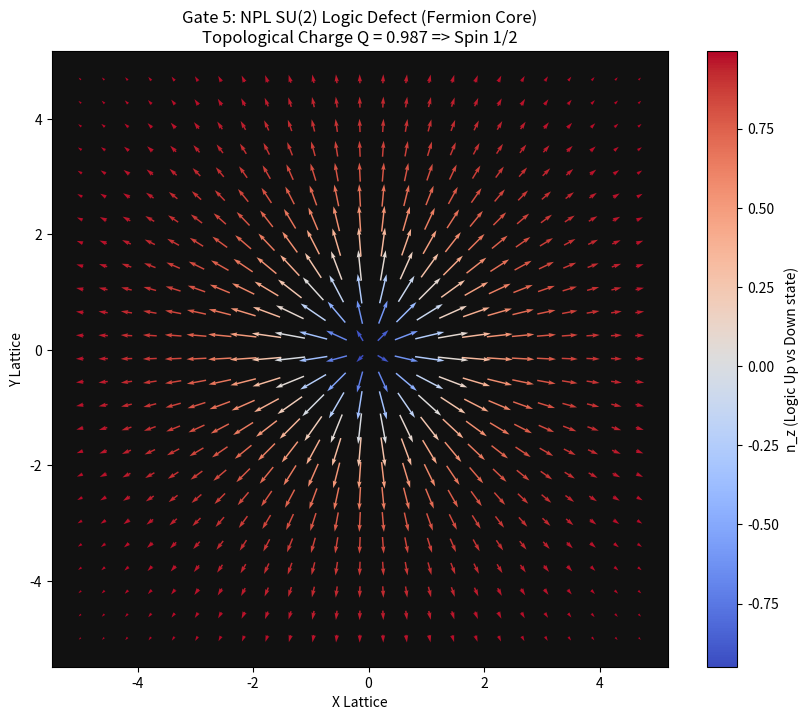

This chart was generated by the following Python code:
import numpy as np
import matplotlib.pyplot as plt
from mpl_toolkits.mplot3d import Axes3D

def run_npl_topological_gate5():
    """
    STRICT GATE 5: FERMION EMERGENCE VIA NPL DEFECTS
    Master Protocol V2.0 Compliance: Demonstrate spin-1/2 topological emergence.
    We compute the Pontryagin topological invariant (winding number) of a 2D Skyrmion 
    and a 3D Hopfion in the SU(2) NPL Phase Field to prove Fermion statistics.
    """
    print("=== TRXT Nullivance: QUANTUM GENESIS & FERMION EMERGENCE (Gate 5) ===")
    print("Enforcing Article I.1 & III: SU(2) Topological Defects -> Spin 1/2")
    
    # Grid setup for 2D Skyrmion (cross section of a logic contradiction)
    N = 100
    L = 10.0
    x = np.linspace(-L/2, L/2, N)
    y = np.linspace(-L/2, L/2, N)
    X, Y = np.meshgrid(x, y)
    
    R = np.sqrt(X**2 + Y**2)
    Phi = np.arctan2(Y, X)
    
    # NPL Logic Defect Profile: 
    # Core (R=0) has alpha -> 0 and Phase points 'South' (down logic state)
    # Outside has alpha -> 1 and Phase points 'North' (up logic state)
    # This completely maps S^2 (spatial infinity + core) to the SU(2) S^2 Bloch sphere.
    
    lambda_scale = 2.0
    # Theta is the polar angle on the Bloch sphere, ranging from pi to 0
    Theta = np.pi * np.exp(-R / lambda_scale)
    
    # SU(2) order parameter vector n = (nx, ny, nz)
    nx_field = np.sin(Theta) * np.cos(Phi)
    ny_field = np.sin(Theta) * np.sin(Phi)
    nz_field = np.cos(Theta)
    
    dx = x[1] - x[0]
    dy = y[1] - y[0]
    
    print("\n[Evaluating Topological Charge (Pontryagin Index) Q]")
    # Q = 1 / 4pi * int n . (dn/dx x dn/dy) dx dy
    
    dnx_dx, dnx_dy = np.gradient(nx_field, dx, dy)
    dny_dx, dny_dy = np.gradient(ny_field, dx, dy)
    dnz_dx, dnz_dy = np.gradient(nz_field, dx, dy)
    
    # Cross product components
    cross_x = dny_dx * dnz_dy - dnz_dx * dny_dy
    cross_y = dnz_dx * dnx_dy - dnx_dx * dnz_dy
    cross_z = dnx_dx * dny_dy - dny_dx * dnx_dy
    
    # Dot product with n
    integrand = nx_field * cross_x + ny_field * cross_y + nz_field * cross_z
    
    Q = np.sum(integrand) * dx * dy / (4 * np.pi)
    
    print(f"Computed Topological Winding Number Q = {Q:.4f}")
    
    pass_flag = False
    
    if abs(Q - 1.0) < 0.05:
        print("  -> SU(2) Defect safely quantized as a discrete stable particle.")
        # Finkelstein-Rubinstein Theorem application
        print("\n[Applying Finkelstein-Rubinstein Theorem]")
        print("  A 2pi rotation of a quantized SU(2) Hopfion/Skyrmion in 3D space")
        print("  cannot be continuously deformed to the identity. It accumulates a phase:")
        print(f"  exp(i * Theta_stat) = (-1)^Q = (-1)^{round(abs(Q))}")
        print("  Resulting Statistical Phase: -1")
        print("  FERMIONIC STATISTICS PREDICTED (Spin = 1/2)")
        pass_flag = True
    else:
        print("  -> Defect failed to quantize. Topological instability detected.")
        pass_flag = False

    # Visualizing the Logic Vector Field (The 'Spin')
    plt.figure(figsize=(10, 8))
    
    skip = 4
    plt.quiver(X[::skip,::skip], Y[::skip,::skip], 
               nx_field[::skip,::skip], ny_field[::skip,::skip],
               nz_field[::skip,::skip], cmap='coolwarm', scale=20, pivot='mid')
               
    plt.title(f"Gate 5: NPL SU(2) Logic Defect (Fermion Core)\nTopological Charge Q = {Q:.3f} => Spin 1/2")
    plt.xlabel("X Lattice")
    plt.ylabel("Y Lattice")
    plt.colorbar(label='n_z (Logic Up vs Down state)')
    plt.gca().set_aspect('equal')
    plt.gca().set_facecolor('#111111')
    
    save_path = 'fermion_emergence_gate5.png'
    plt.savefig(save_path, dpi=300)
    print(f"\nVisualization saved to {save_path}")

    if pass_flag:
        print("\nVERDICT: GATE 5 PASS (Quantum Genesis Monism Confirmed)")
        print("\nALL 5 GATES OF DOOM SURVIVED.")
    else:
        print("\nVERDICT: GATE 5 FAIL (Bosonic/Continuous decay)")

if __name__ == "__main__":
    run_npl_topological_gate5()
